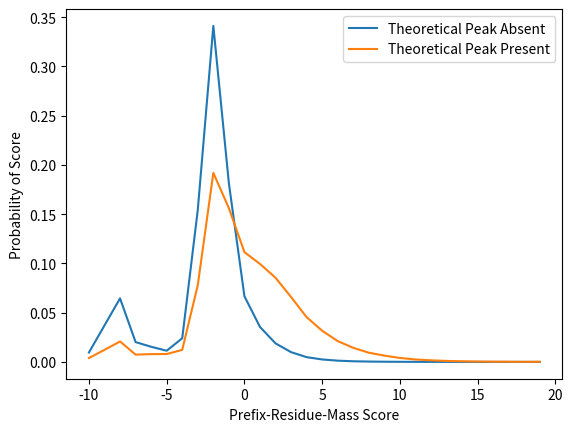

Source code (Python):
import numpy as np
import matplotlib.pyplot as plt

'''PRM_plus_SRM = np.array([[1666185, 7062635, 11891040, 3887532, 2887270, 2897970, 4504396, 27275849, 57356795, 30500369, 11178168, 6017909, 3239127, 1744225, 873830, 469820, 250365, 137331, 78608, 46804, 27645, 16640, 10566, 6385, 4184, 2595, 1644, 1084, 745, 1152], 
[25642, 108119, 178075, 62041, 48565, 45957, 58554, 378762, 808740, 390386, 197350, 128109, 83060, 51327, 30513, 18821, 11142, 7102, 4305, 2863, 1658, 1022, 627, 347, 226, 139, 94, 79, 37, 42]])
 '''
'''
PRM_plus_SRM =  np.array([[2052930, 9405310, 15903578, 5232126, 3863114, 3914868, 6553555, 36145919, 71060041, 37033511, 13700710, 7412540, 4007420, 2159105, 1078994, 577432, 304743, 165866, 94166, 55294, 32251, 19257, 12074, 7279, 4740, 2902, 1839, 1225, 827, 1282], [31057, 141751, 236270, 81521, 62960, 59917, 84244, 494205, 993209, 469614, 240194, 157021, 101618, 63209, 37809, 23294, 13791, 8643, 5091, 3316, 1933, 1167, 748, 396, 265, 154, 106, 85, 44, 45]])
'''
'''
PRM_plus_SRM = np.array([[2530447, 12463748, 21561317, 7261226, 5171758, 5249505, 9250505, 48753951, 91713036, 47312584, 17236518, 9370400, 5102645, 2744626, 1370592, 729110, 381134, 204259, 113944, 66014, 37926, 22361, 13867, 8266, 5381, 3249, 2061, 1369, 911, 1410],
[38176, 184536, 317440, 110414, 82338, 76819, 117504, 654628, 1271297, 591359, 299017, 196542, 127374, 79467, 48026, 29685, 17500, 10691, 6301, 3908, 2391, 1426, 889, 471, 311, 182, 116, 92, 48, 45]])
'''

'''PRM_plus_SRM = np.array([[1261286, 5203575, 8611392, 2884726, 2090723, 2131876, 2938574, 19890336, 45657412, 24998765, 8983517, 4809899, 2577320, 1384260, 694846, 375633, 201980, 111625, 64649, 38793, 23334, 14066, 9027, 5520, 3656, 2287, 1457, 971, 664, 1041] , 
[19746, 80025, 130235, 47075, 36258, 34730, 38513, 281099, 646903, 320625, 159130, 102437, 67091, 41217, 24396, 15215, 8914, 5730, 3586, 2465, 1429, 856, 529, 289, 192, 120, 74, 72, 31, 40]])'''


'''PRM_plus_SRM = np.array([[1261286, 5203575, 8611392, 2884726, 2090723, 2131876, 2938574, 19890336, 45657412, 24998765, 8983517, 4809899, 2577320, 1384260, 694846, 375633, 201980, 111625, 64649, 38793, 23334, 14066, 9027, 5520, 3656, 2287, 1457, 971, 664, 1041], [19746, 80025, 130235, 47075, 36258, 34730, 38513, 281099, 646903, 320625, 159130, 102437, 67091, 41217, 24396, 15215, 8914, 5730, 3586, 2465, 1429, 856, 529, 289, 192, 120, 74, 72, 31, 40]])'''

'''PRM_plus_SRM = np.array ([[512354, 1903910, 2959825, 1049872, 746318, 816896, 886075, 6764140, 20951673, 12865063, 4214089, 2214902, 1166424, 619730, 310814, 171267, 94846, 53636, 32728, 20376, 12922, 7945, 5345, 3357, 2251, 1423, 915, 642, 446, 706], [8261, 30002, 47477, 17913, 13485, 13628, 11598, 102195, 301457, 164954, 75748, 47868, 31805, 19430, 11239, 7051, 4123, 2752, 1892, 1364, 805, 445, 271, 155, 103, 67, 31, 28, 16, 25]])'''


'''PRM_plus_SRM = np.array([[293030, 849432, 1417789, 503884, 365551, 390147, 372801, 3107801, 11593991, 7810377, 2363112, 1228183, 637294, 335544, 167435, 93096, 52872, 30062, 19026, 12144, 7954, 5008, 3388, 2142, 1486, 944, 596, 438, 305, 488], [4697, 13838, 23436, 8732, 6609, 6700, 5471, 48716, 167840, 100440, 43424, 27236, 18126, 11238, 6488, 4003, 2324, 1498, 1051, 693, 412, 242, 150, 92, 62, 31, 18, 18, 12, 14]])'''


'''PRM_plus_SRM = np.array([[21538388, 3026047, 1405621, 4475533, 23095422, 8288518, 9264476, 71081113, 106593651, 52906478, 17537844, 11159601, 6985979, 4581706, 3006135, 1972362, 1303949, 836506, 544749, 353604, 231717, 162935, 112278, 75420, 47524, 31487, 23085, 16734, 11619, 28952], [161190, 22952, 11297, 33078, 177933, 57967, 69355, 480222, 765038, 293329, 143092, 113029, 83944, 65034, 48872, 35022, 30217, 20134, 14182, 10577, 7273, 5730, 4482, 3416, 2275, 1607, 1092, 965, 628, 1779]])'''


'''PRM_plus_SRM = np.array([[0, 0, 3191, 2020971, 21799670, 7096354, 8098402, 50873983, 38589503, 22814084, 7991595, 5371247, 3380157, 2325063, 1498375, 1067890, 781896, 534528, 358652, 236730, 158315, 114748, 78750, 52498, 32284, 20401, 14978, 11113, 7782, 20092], [0, 0, 18, 12801, 166230, 46942, 58092, 340822, 258793, 127168, 65236, 55819, 43043, 35803, 25150, 21056, 19487, 13579, 9674, 7561, 5119, 4282, 3456, 2621, 1754, 1248, 824, 762, 484, 1496]])
'''


'''PRM_plus_SRM = np.array([[21538388, 3026047, 1402430, 2454562, 1295752, 1192164, 1166074, 20207130, 68004148, 30092394, 9546249, 5788354, 3605822, 2256643, 1507760, 904472, 522053, 301978, 186097, 116874, 73402, 48187, 33528, 22922, 15240, 11086, 8107, 5621, 3837, 8860], [ 

161190, 22952, 11279, 20277, 11703, 11025, 11263, 139400, 506245, 166161, 77856, 57210, 40901, 29231, 23722, 13966, 10730, 6555, 4508, 3016, 2154, 1448, 1026, 795, 521, 359, 268, 203, 144, 283]])'''

PRM_plus_SRM = np.array([[2888535, 308066, 164197, 408339, 2774819, 915015, 882148, 11425580, 20393652, 14056078, 3423855, 2240256, 1348678, 890283, 575073, 377261, 256919, 162409, 110553, 68840, 46303, 34286, 24289, 17142, 10545, 7558, 5693, 4472, 3226, 8635], [23133, 2796, 1507, 3335, 23214, 7419, 7511, 79073, 154029, 79255, 28735, 24028, 16737, 14283, 10826, 7601, 7048, 4425, 3307, 2409, 1632, 1362, 1068, 749, 457, 326, 248, 153, 139, 352]])


PRM_plus_SRM = np.array([[812550, 96991, 49888, 105650, 802164, 231618, 257227, 4296270, 7439948, 6290470, 1269699, 839892, 492904, 331835, 213195, 138975, 94304, 59767, 41069, 24634, 16483, 12292, 9084, 6510, 3993, 2863, 2174, 1712, 1218, 3425, 6857, 877, 448, 884, 6706, 2110, 2279, 27973, 56975, 37866, 11146, 10238, 6753, 6593, 4709, 3208, 2908, 1971, 1516, 1015, 676, 560, 419, 254, 163, 109, 78, 54, 53, 114]])

PRM_plus_SRM = np.array([[321018515, 0, 11159460, 6985058, 4569128, 2970940, 1891224, 1142004, 569204, 240185, 85206, 35779, 18960, 8814, 3384, 1157, 295, 81, 22, 6, 4, 4, 1, 1, 1, 0, 0, 0, 0, 0], [2273680, 0, 113026, 83911, 64577, 48001, 33204, 26435, 13245, 5762, 2296, 806, 446, 199, 100, 21, 0, 0, 1, 1, 0, 0, 0, 0, 0, 0, 0, 0, 0, 0]])

PRM_plus_SRM = np.array([[0.904546, 0, 0.0352239, 0.0197029, 0.0124294, 0.00840384, 0.00514999, 0.00295342, 0.00161952, 0.000795123, 0.000429857, 0.000267135, 0.000163789, 7.4902e-05, 2.83253e-05, 9.36276e-06, 3.55548e-06, 7.11095e-07, 2.37032e-07, 0, 0, 0, 0, 0, 0, 0, 0, 0, 0, 0],
[0.00684406, 0, 0.000443368, 0.000298067, 0.000245446, 0.000163907, 7.67983e-05, 6.03246e-05, 2.97475e-05, 1.59996e-05, 9.00721e-06, 4.26657e-06, 3.91102e-06, 2.2518e-06, 7.11095e-07, 2.37032e-07, 0, 0, 0, 0, 0, 0, 0, 0, 0, 0, 0, 0, 0, 0]])


PRM_plus_SRM = np.array([[21557813, 2930296, 1374683, 2719084, 21600401, 8642448, 9365931, 72655082, 115566930, 57247002, 19210591, 12041904, 7453009, 4861469, 3201653, 2076674, 1336808, 843252, 541196, 341269, 221256, 151162, 99693, 64753, 38916, 25572, 17841, 12044, 7896, 17900],
[74396, 7192, 3704, 7127, 39341, 18788, 27899, 257108, 520057, 341304, 168485, 197766, 197144, 186445, 171115, 147335, 147291, 110039, 90677, 76381, 57397, 45779, 36130, 28231, 20669, 15463, 12150, 10267, 7311, 21067]])


'''PRM_plus_SRM = np.array([[13065696, 8184894, 307223, 2081399, 848897, 902042, 472641, 1389711, 1329373, 7129772, 14470629, 4778842, 3863606, 5109471, 4256460, 20732485, 51922597, 64809593, 50757337, 38893944, 18353058, 10540727, 8669864, 6820977, 5220927, 4158874, 3294135, 2661864, 2199605, 1753639, 1448014, 1148243, 928431, 1336808, 843252, 541196, 341269, 221256, 151162, 99693, 64753, 38916, 25572, 17841, 12044, 7896, 5646, 4055, 4761, 3438], [44836, 28863, 697, 5364, 1828, 2232, 1472, 4030, 3097, 10028, 29313, 9549, 9239, 12475, 15424, 65157, 191951, 285251, 234806, 211655, 129649, 78551, 89934, 97573, 100193, 100565, 96579, 95035, 91410, 90331, 80784, 72603, 74732, 147291, 110039, 90677, 76381, 57397, 45779, 36130, 28231, 20669, 15463, 12150, 10267, 7311, 5539, 4171, 5704, 5653]])'''


PRM_plus_SRM = np.array([[1745583, 6732907, 11716185, 3657322, 2796669, 2063286, 4365045, 28051509, 61943616, 32921974, 12103312, 6443053, 3421430, 1802394, 878618, 454642, 233098, 121388, 67205, 38153, 21974, 13226, 8340, 5143, 3359, 2053, 1371, 912, 619, 1017], [11991, 37006, 62686, 22299, 24011, 24232, 36895, 235522, 579262, 471216, 336415, 300320, 257893, 198738, 137124, 95539, 63754, 43210, 28280, 19303, 12131, 7500, 4927, 3061, 2048, 1254, 849, 583, 369, 472]])

noPeaks = np.sum(PRM_plus_SRM[0])
peaks = np.sum(PRM_plus_SRM[1])
peakProb = peaks / (peaks+noPeaks)

print("PRM+SRM peakProb ", peakProb )

x_axis = [ 0.0, 1.0,  2.0,   3.0,   4.0,   5.0,   6.0,   7.0,   8.0,
           9.0, 10.0, 11.0,  12.0,  13.0,  14.0,  15.0,  16.0,  17.0,  18.0,
           19.0,20.0, 21.0,  22.0,  23.0,  24.0,  25.0,  26.0,  27.0,  28.0, 29.0]


x_axis = [-11.0, -10.0,  -9.5, -9.0, -8.5,  -8.0,  -7.5,  -7.0,  -6.5,  -6.0,
               -5.5,  -5.0, -4.5, -4.0,  -3.5,  -3.0,  -2.5,  -2.0,  -1.5,  -1.0,
               -0.5,   0.0,  0.5,  1.0,   1.5,   2.0,   2.5,   3.0,  3.5, 4.0,
                4.5,   5.0,  5.5,  6.0,   7.0,   8.0,  9.0,  10.0,   11.0, 12.0, 
                13.0, 14.0,  15.0,16.0,  17.0,  18.0, 19.0,  20.0,   21.0, 23.0];

x_axis = [-10.0, -9.0, -8.0, -7.0, -6.0, -5.0, -4.0, -3.0, -2.0, -1.0,
               0.0,  1.0,  2.0,  3.0,  4.0,  5.0,  6.0,  7.0,  8.0,  9.0,
               10.0,11.0, 12.0, 13.0, 14.0, 15.0, 16.0, 17.0, 18.0, 19.0];

ProbNoPeak = []



for i in range(0, PRM_plus_SRM.shape[1]):
    colProb = PRM_plus_SRM[0][i] / noPeaks; 
    ProbNoPeak.append(colProb  ) 
    print(colProb, end =", ")
print()

plt.plot(x_axis, ProbNoPeak, label = 'Theoretical Peak Absent')

ProbPeak = []

for i in range(0, PRM_plus_SRM.shape[1]):
    colProb = PRM_plus_SRM[1][i] / peaks; 
    ProbPeak.append(colProb) 
    print(colProb, end =", ")
print()


plt.plot(x_axis, ProbPeak, label = 'Theoretical Peak Present')


PRM_colProbs = []
plt.xlabel('Prefix-Residue-Mass Score')
plt.ylabel('Probability of Score')

plt.legend()
plt.show()

#print(PRM_plus_SRM)
